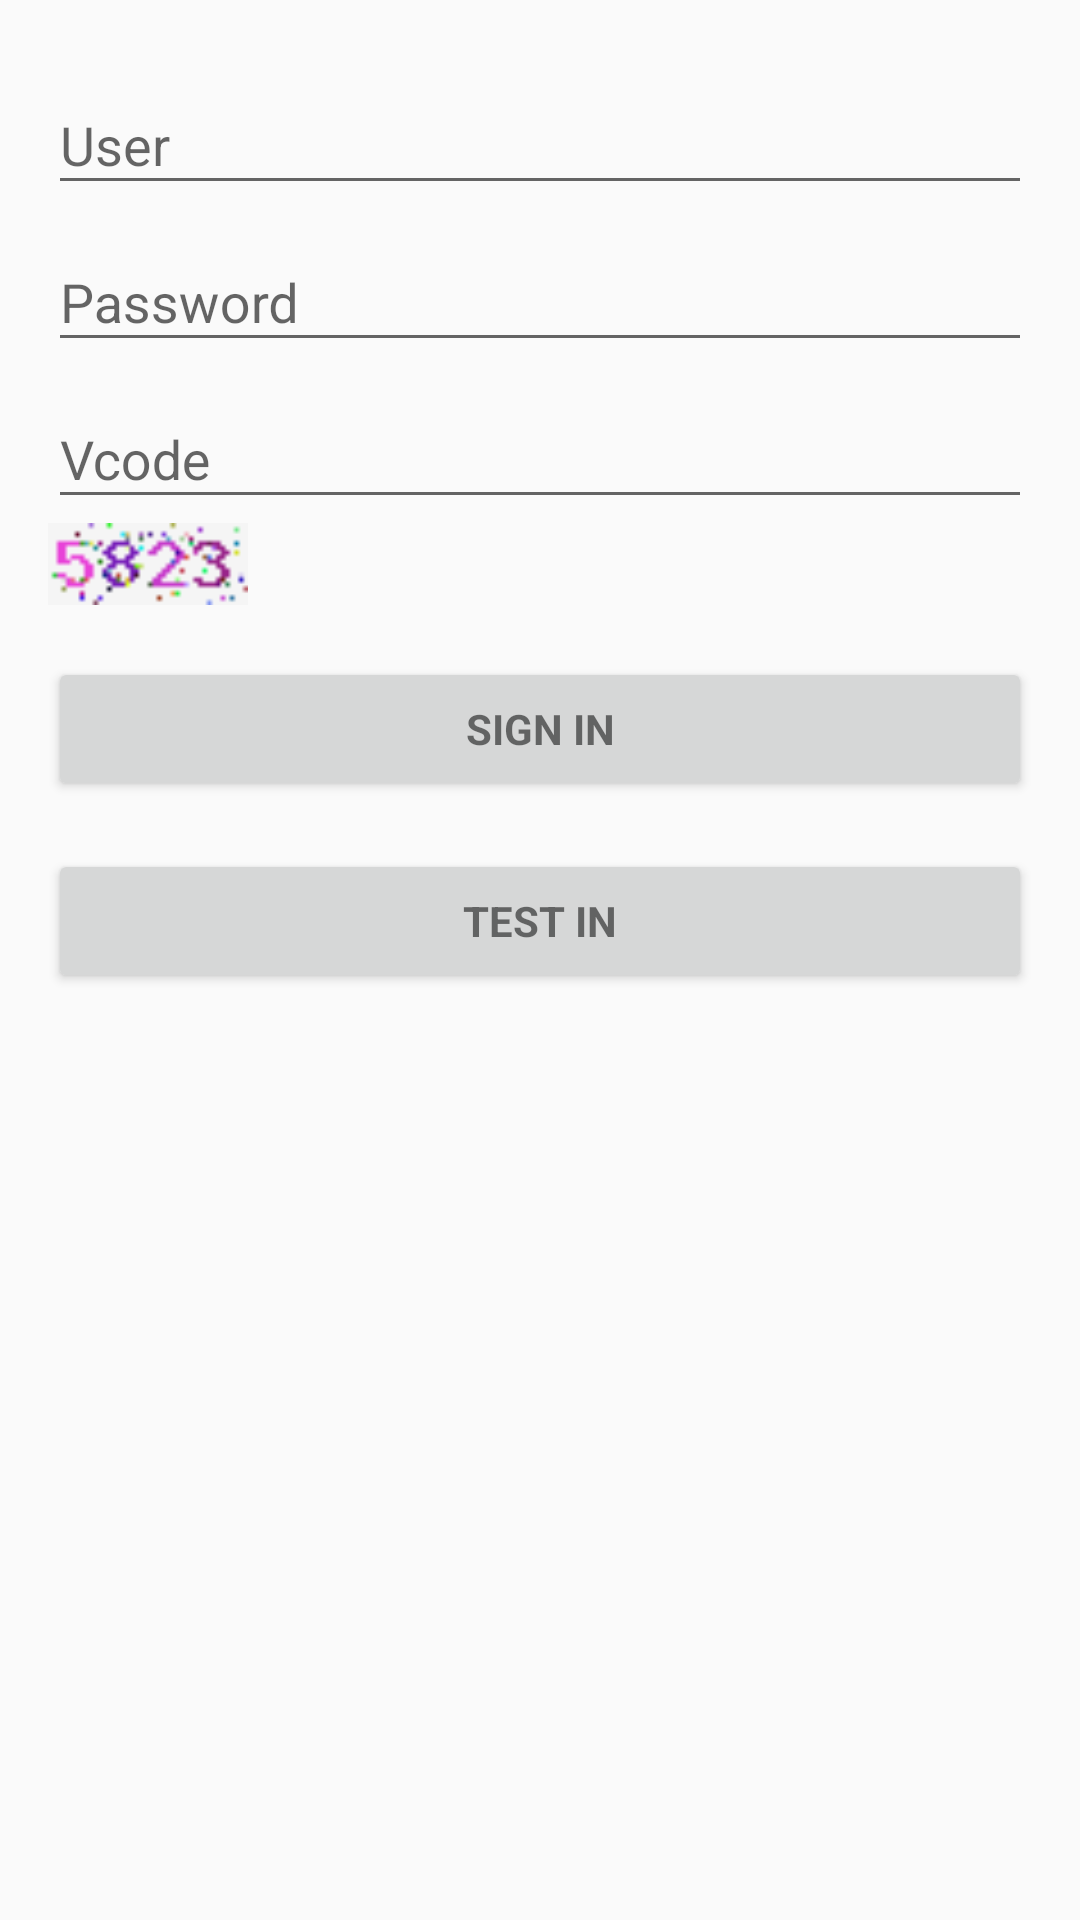

Produce the Android XML layout that renders to this screen, including the resource entries it uses.
<!-- AndroidManifest.xml: application theme AppTheme -->
<!-- res/layout/activity_login.xml -->
<?xml version="1.0" encoding="utf-8"?>
<LinearLayout xmlns:android="http://schemas.android.com/apk/res/android"
    xmlns:tools="http://schemas.android.com/tools"
    android:layout_width="match_parent"
    android:layout_height="match_parent"
    android:gravity="center_horizontal"
    android:orientation="vertical"
    android:paddingBottom="@dimen/activity_vertical_margin"
    android:paddingLeft="@dimen/activity_horizontal_margin"
    android:paddingRight="@dimen/activity_horizontal_margin"
    android:paddingTop="@dimen/activity_vertical_margin"
    tools:context=".LoginActivity">

    
    <ProgressBar
        android:id="@+id/login_progress"
        style="?android:attr/progressBarStyleLarge"
        android:layout_width="wrap_content"
        android:layout_height="wrap_content"
        android:layout_marginBottom="8dp"
        android:visibility="gone" />

    <ScrollView
        android:id="@+id/login_form"
        android:layout_width="match_parent"
        android:layout_height="match_parent">

        <LinearLayout
            android:id="@+id/email_login_form"
            android:layout_width="match_parent"
            android:layout_height="wrap_content"
            android:orientation="vertical">

            <com.google.android.material.textfield.TextInputLayout
                android:layout_width="match_parent"
                android:layout_height="wrap_content">

                <AutoCompleteTextView
                    android:id="@+id/email"
                    android:layout_width="match_parent"
                    android:layout_height="wrap_content"
                    android:hint="@string/prompt_user"
                    android:inputType="textEmailAddress"
                    android:maxLines="1"
                    android:singleLine="true" />

            </com.google.android.material.textfield.TextInputLayout>

            <com.google.android.material.textfield.TextInputLayout
                android:layout_width="match_parent"
                android:layout_height="wrap_content">

                <EditText
                    android:id="@+id/password"
                    android:layout_width="match_parent"
                    android:layout_height="wrap_content"
                    android:hint="@string/prompt_password"
                    android:imeActionId="6"
                    android:imeActionLabel="@string/action_sign_in_short"
                    android:imeOptions="actionUnspecified"
                    android:inputType="textPassword"
                    android:maxLines="1"
                    android:singleLine="true" />

            </com.google.android.material.textfield.TextInputLayout>

            <com.google.android.material.textfield.TextInputLayout
                android:layout_width="match_parent"
                android:layout_height="wrap_content">

                <EditText
                    android:id="@+id/edt_vcode"
                    android:layout_width="match_parent"
                    android:layout_height="wrap_content"
                    android:hint="@string/prompt_vcode"
                    android:imeActionId="6"
                    android:imeActionLabel="@string/action_sign_in_short"
                    android:imeOptions="actionUnspecified"
                    android:inputType="textPassword"
                    android:maxLines="1"
                    android:singleLine="true" />

            </com.google.android.material.textfield.TextInputLayout>

            <ImageView
                android:id="@+id/iv_vcode"
                android:layout_width="200px"
                android:layout_height="90px"
                android:src="@drawable/ic_vcode"/>

            <Button
                android:id="@+id/email_sign_in_button"
                style="?android:textAppearanceSmall"
                android:layout_width="match_parent"
                android:layout_height="wrap_content"
                android:layout_marginTop="16dp"
                android:text="@string/action_sign_in"
                android:textStyle="bold" />

            <Button
                android:id="@+id/test_cookie_button"
                style="?android:textAppearanceSmall"
                android:layout_width="match_parent"
                android:layout_height="wrap_content"
                android:layout_marginTop="16dp"
                android:text="@string/test_in"
                android:textStyle="bold" />
        </LinearLayout>
    </ScrollView>
</LinearLayout>
<!-- resources referenced by this layout -->
<resources>
  <dimen name="activity_horizontal_margin">16dp</dimen>
  <dimen name="activity_vertical_margin">16dp</dimen>
  <!-- drawable ic_vcode: jpg bitmap (drawable, 973 bytes) -->
  <string name="action_sign_in">Sign in</string>
  <string name="action_sign_in_short">Sign in</string>
  <string name="prompt_password">Password</string>
  <string name="prompt_user">User</string>
  <string name="prompt_vcode">Vcode</string>
  <string name="test_in">Test in</string>
  <style name="AppTheme" parent="Theme.AppCompat.Light.NoActionBar">
          <item name="colorPrimary">@color/colorPrimary</item>
          <item name="colorPrimaryDark">@color/colorPrimaryDark</item>
          <item name="colorAccent">@color/colorAccent</item>
          <item name="windowActionModeOverlay">true</item>
      </style>
  <color name="colorPrimary">#CCCCCC</color>
  <color name="colorPrimaryDark">#CCCCCC</color>
  <color name="colorAccent">#1abc9c</color>
</resources>
